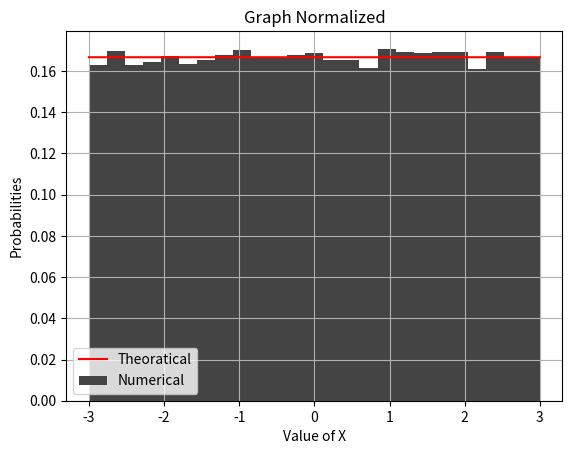

Here is the Python script that generated this plot:
#Imports

import numpy as np
import matplotlib.pyplot as plt


#Functions:    

def Range(x):
    return max(x),min(x)

def CountFunction(Input,Bins,Range_Axis,Min):
    Increment_PerBin = Range_Axis/Bins
    Output_Bins = [0]*Bins
    for L in range (0,Bins):
        Count = L
        for Number in Input:
            if ((Number>=Min+L*Increment_PerBin) and (Number<Min+((L+1)*Increment_PerBin))):
                Output_Bins[Count] = Output_Bins[Count]+1
    return Output_Bins

def Plot_Histogram(Bins,No_Bins,Range_Axis,Min):
    hist_bars = Bins
    increment = Range_Axis/No_Bins
    b = Min + increment/2
    y = []
    
    for x in range(No_Bins):
        y.append(b)
        b = b+increment
        
    plt.bar(y, hist_bars, width = increment, color='#444444',label = "Numerical")
    

##MainCode
#Numerical PDF

Total_Number = 100000 
No_Bins = 25
Output = np.random.uniform(-3, 3, Total_Number)


#Finding out the maximum and the minimum values in the dataset  
Max,Min = Range(Output)

#Calculating Range of each Graph
Range_Axis = Max - Min 


#Counting the number of values per bin
Count_Bins = np.array(CountFunction(Output, No_Bins,Range_Axis,Min))



#Bin Widths
Bin_Width = np.array(Range_Axis/No_Bins)


#Normalizing BinCounts
Area_Histogram = sum(Count_Bins*Bin_Width)  
Norm_Bins = Count_Bins/Area_Histogram


#Theoratical PDF
x_values = np.linspace(-3,3,100000)
pdf = 1/Range_Axis*(x_values/x_values)


#Plotting both Theoratical and Numerical PDFs
plt.plot(x_values,pdf, '-r', label='Theoratical')
Plot_Histogram(Norm_Bins, No_Bins,Range_Axis,Min)
plt.title('Graph Normalized')
plt.xlabel('Value of X')
plt.ylabel('Probabilities')
plt.legend()
plt.grid()
plt.show()












